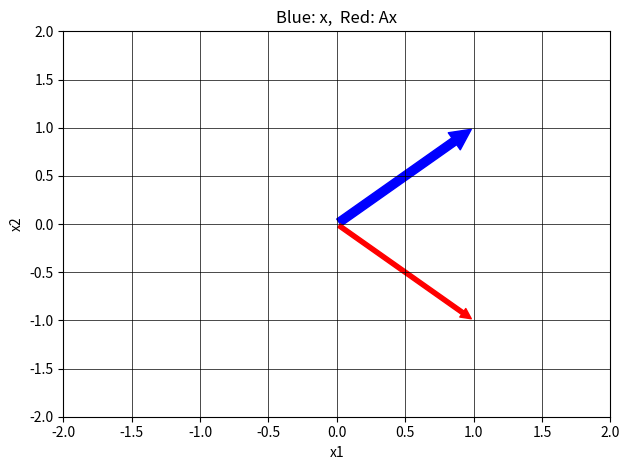
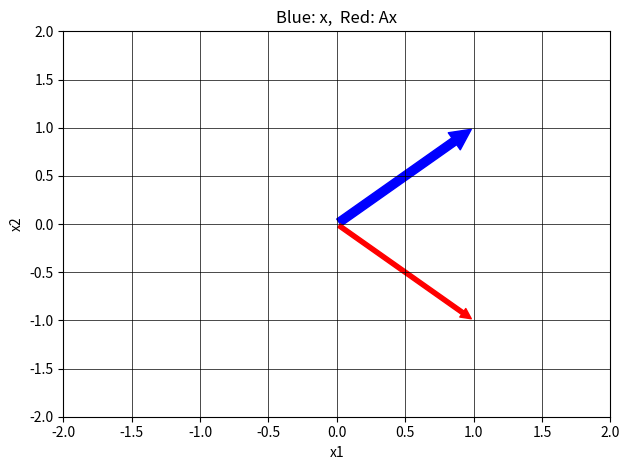
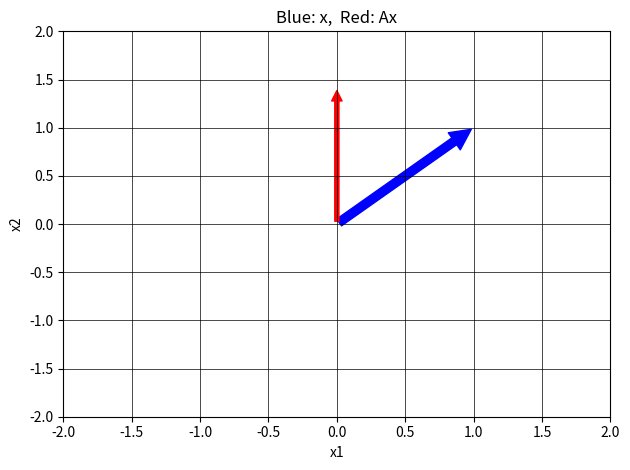

These figures' Python source, in order:
import numpy as np
import matplotlib.patches as mpatches
import matplotlib.pyplot as plt


#### Change the value of x in the following line so that x is an eigen vector of Q ##
x = np.array([1, 1])
Q=np.array([
    [1, 0],
    [0, -1]])
y=Q.dot(x)

##### Plotting #######
fig = plt.figure()
ax1=plt.subplot(1, 1, 1)
arrow_in = mpatches.FancyArrowPatch((0, 0), (x[0], x[1]),mutation_scale=30, ec ='blue', fc='blue')
arrow_out = mpatches.FancyArrowPatch((0, 0), (y[0], y[1]), mutation_scale=15, ec ='red', fc='red')
ax1.add_patch(arrow_in)
ax1.add_patch(arrow_out)
ax1.set_xlim(-2,2)
ax1.set_ylim(-2,2)
ax1.grid(linestyle='-', linewidth='0.5', color='black')
ax1.set_xlabel('x1')
ax1.set_ylabel('x2')
ax1.set_title('Blue: x,  Red: Ax')
fig.tight_layout()

### Check your results: format: [lambda1, lambda2], [v1, v2]
print(np.linalg.eig(Q))


#### Change the value of x in the following line so that x is an eigen vector of Q ##
x = np.array([1, 1])
Q=np.array([
    [1, 0],
    [0, -1]])
y=Q.dot(x)

##### Plotting #######
fig = plt.figure()
ax1=plt.subplot(1, 1, 1)
arrow_in = mpatches.FancyArrowPatch((0, 0), (x[0], x[1]),mutation_scale=30, ec ='blue', fc='blue')
arrow_out = mpatches.FancyArrowPatch((0, 0), (y[0], y[1]), mutation_scale=15, ec ='red', fc='red')
ax1.add_patch(arrow_in)
ax1.add_patch(arrow_out)
ax1.set_xlim(-2,2)
ax1.set_ylim(-2,2)
ax1.grid(linestyle='-', linewidth='0.5', color='black')
ax1.set_xlabel('x1')
ax1.set_ylabel('x2')
ax1.set_title('Blue: x,  Red: Ax')
fig.tight_layout()

### Check your results: format: [lambda1, lambda2], [v1, v2]
print(np.linalg.eig(Q))




#### Change the value of x in the following line so that x is an eigen vector of Q ##
x = np.array([1, 1])
### Q is a rotation matrix (45 degrees)
Q = np.array([
        [np.cos(np.radians(45)), -np.sin(np.radians(45))],
        [np.sin(np.radians(45)), np.cos(np.radians(45))]
])
### y=Qx
y=Q.dot(x)

##### Plotting #######
fig = plt.figure()
ax1=plt.subplot(1, 1, 1)
arrow_in = mpatches.FancyArrowPatch((0, 0), (x[0], x[1]),mutation_scale=30, ec ='blue', fc='blue')
arrow_out = mpatches.FancyArrowPatch((0, 0), (y[0], y[1]), mutation_scale=15, ec ='red', fc='red')
ax1.add_patch(arrow_in)
ax1.add_patch(arrow_out)
ax1.set_xlim(-2,2)
ax1.set_ylim(-2,2)
ax1.set_xlabel('x1')
ax1.set_ylabel('x2')
ax1.grid(linestyle='-', linewidth='0.5', color='black')
ax1.set_title('Blue: x,  Red: Ax')
fig.tight_layout()

### Check your results: format: [lambda1, lambda2], [v1, v2]
print(np.linalg.eig(Q))


